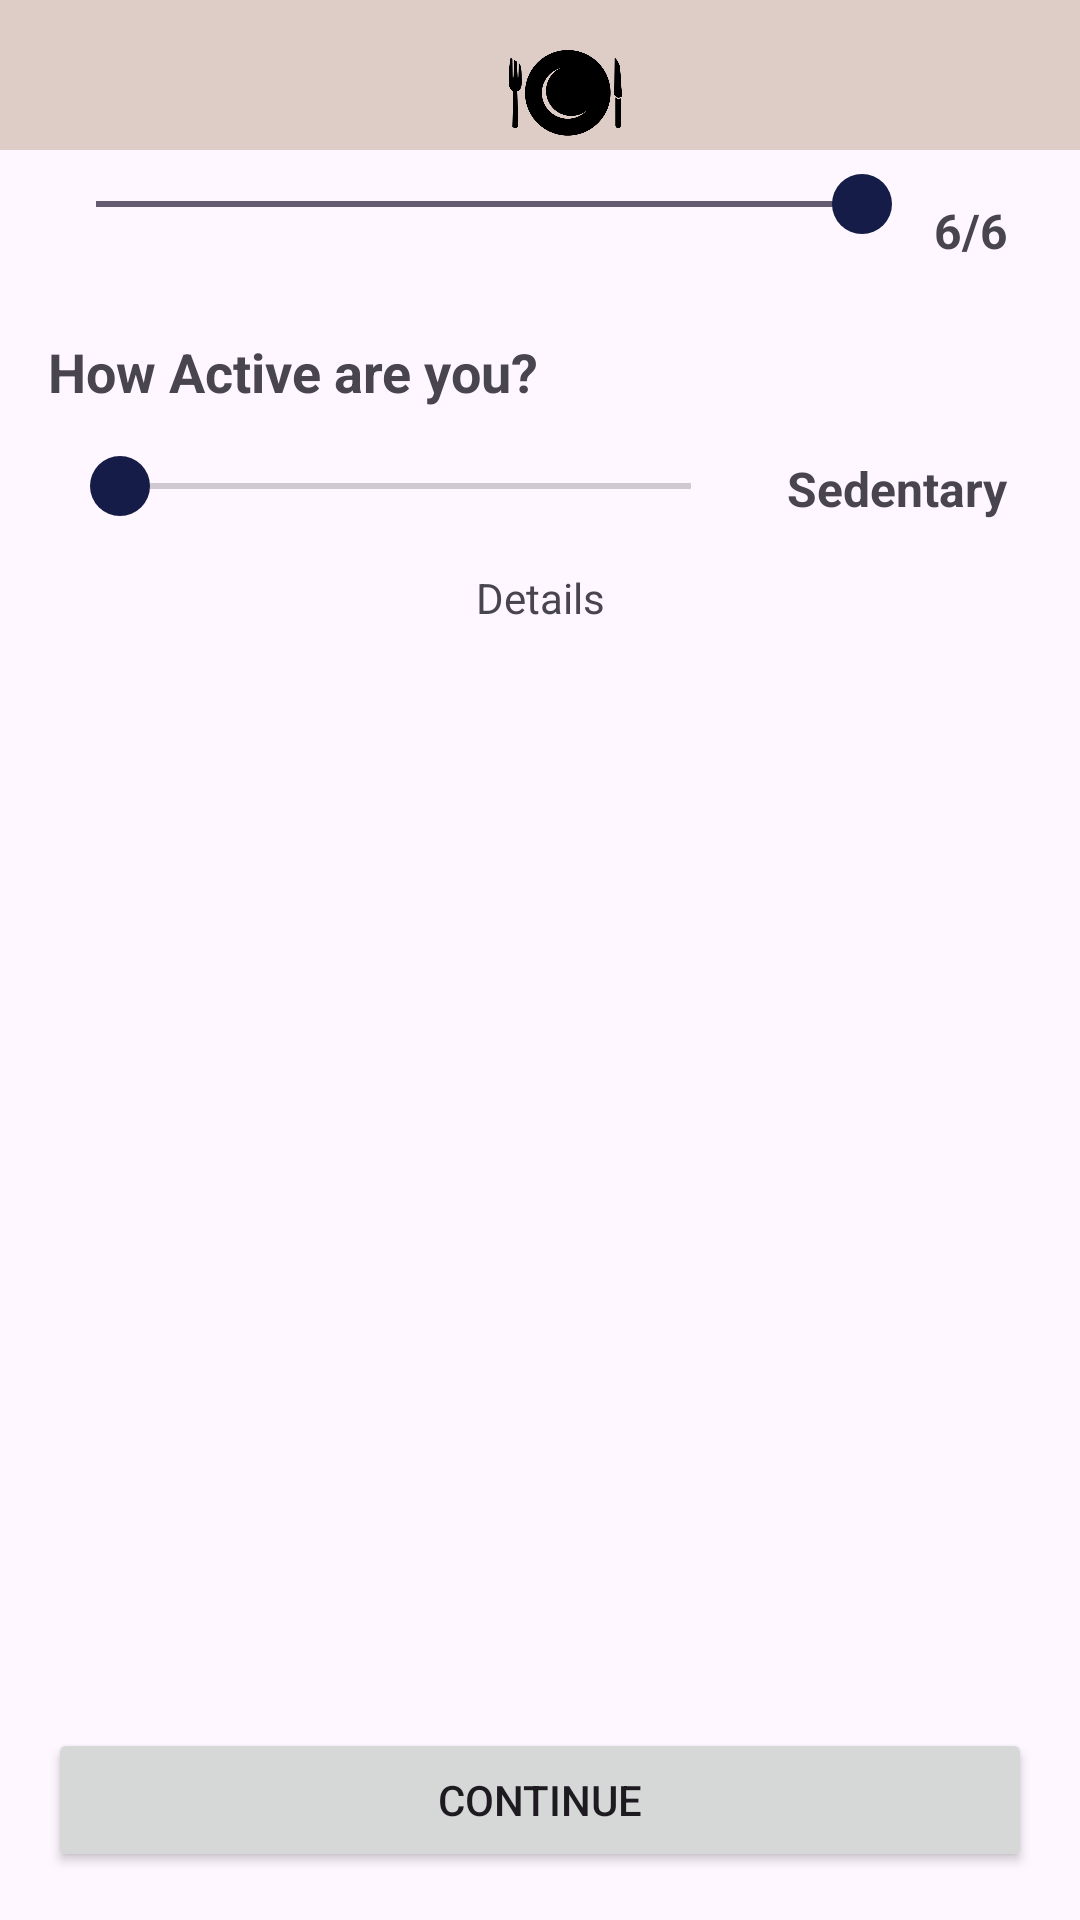

Produce the Android XML layout that renders to this screen, including the resource entries it uses.
<!-- AndroidManifest.xml: application theme Theme.MealPlanner -->
<!-- res/layout/activity_life_style_question.xml -->
<?xml version="1.0" encoding="utf-8"?>
<RelativeLayout
    xmlns:android="http://schemas.android.com/apk/res/android"
    android:layout_width="match_parent"
    android:layout_height="match_parent">

    
    <LinearLayout
        android:id="@+id/headerLayout"
        android:layout_width="match_parent"
        android:layout_height="50dp"
        android:orientation="horizontal"
        android:layout_alignParentTop="true"
        android:paddingTop="10dp"
        android:background="@color/second">

        
        <RelativeLayout
            android:layout_width="wrap_content"
            android:layout_height="wrap_content"
            android:layout_marginLeft="1dp">

            <ImageButton
                android:id="@+id/backButton"
                android:layout_width="wrap_content"
                android:layout_height="wrap_content"
                android:src="@drawable/icons8cancel50"
                android:background="?android:attr/selectableItemBackground"
                android:padding="8dp"
                android:layout_gravity="center_vertical"
                android:adjustViewBounds="true"
                android:scaleType="fitCenter"
                />
        </RelativeLayout>

        
        <ImageView
            android:id="@+id/titleTextView"
            android:layout_width="0dp"
            android:layout_height="wrap_content"
            android:layout_weight="1"
            android:src="@drawable/noun_meal_749510"
            android:textAlignment="center"
            android:textSize="18sp" />

    </LinearLayout>


    
    <LinearLayout
        android:id="@+id/sliderLayout"
        android:layout_width="match_parent"
        android:layout_height="wrap_content"
        android:orientation="horizontal"
        android:layout_below="@id/headerLayout"
        android:layout_marginTop="8dp"
        android:paddingStart="16dp"
        android:paddingEnd="16dp">

        

        
        <SeekBar
            android:id="@+id/slider"
            android:layout_width="0dp"
            android:layout_height="wrap_content"
            android:layout_weight="1"
            android:enabled="false"
            android:max="6"
            android:progress="6"
            android:splitTrack="false"
            android:thumb="@drawable/slider_thumb" />

        <TextView
            android:id="@+id/sliderValueTextView"
            android:layout_width="wrap_content"
            android:layout_height="wrap_content"
            android:text="6/6"
            android:textSize="16sp"
            android:textStyle="bold"
            android:padding="8dp"
            android:visibility="visible" />
    </LinearLayout>


    

    
    <TextView
        android:id="@+id/activityLevelQuestionTextView"
        android:layout_width="wrap_content"
        android:layout_height="wrap_content"
        android:layout_below="@id/sliderLayout"
        android:text="How Active are you?"
        android:textSize="18sp"
        android:textStyle="bold"
        android:layout_marginStart="16dp"
        android:layout_marginTop="16dp" />

    
    <LinearLayout
        android:id="@+id/activityLevelSliderLayout"
        android:layout_width="match_parent"
        android:layout_height="wrap_content"
        android:orientation="horizontal"
        android:layout_below="@id/activityLevelQuestionTextView"
        android:layout_marginTop="8dp"
        android:paddingStart="16dp"
        android:paddingEnd="16dp">

        
        <SeekBar
            android:id="@+id/activityLevelSlider"
            android:layout_width="0dp"
            android:layout_height="wrap_content"
            android:layout_weight="1"
            android:max="4"
            android:splitTrack="false"
            android:thumb="@drawable/slider_thumb"
            android:progress="0"
            android:enabled="true"
            android:layout_marginEnd="8dp"
            android:layout_marginRight="8dp"
            android:layout_marginTop="8dp"
            android:layout_marginBottom="8dp"
            android:layout_marginStart="8dp"
            android:layout_marginLeft="8dp" />

        
        <TextView
            android:id="@+id/activityLevelValueTextView"
            android:layout_width="wrap_content"
            android:layout_height="wrap_content"
            android:text="Sedentary"
            android:textSize="16sp"
            android:textStyle="bold"
            android:padding="8dp"
            android:visibility="visible" />
    </LinearLayout>

    <TextView
        android:id="@+id/activityLevelDetailTextView"
        android:layout_width="match_parent"
        android:layout_height="wrap_content"
        android:layout_below="@id/activityLevelSliderLayout"
        android:text="Details"
        android:lines="4"
        android:textAlignment="center"
        android:layout_marginTop="8dp"
        />

    <ImageView
        android:id="@+id/activityLevelImageView"
        android:layout_width="wrap_content"
        android:layout_height="wrap_content"
        android:layout_below="@+id/activityLevelDetailTextView"/>




    
    <Button
        android:id="@+id/btnContinue"
        android:layout_width="match_parent"
        android:layout_height="wrap_content"
        android:text="Continue"
        android:layout_alignParentBottom="true"
        android:layout_marginStart="16dp"
        android:layout_marginEnd="16dp"
        android:layout_marginBottom="16dp"
        />

</RelativeLayout>
<!-- resources referenced by this layout -->
<resources>
  <color name="second">#DDCDC6</color>
  <!-- drawable noun_meal_749510: png bitmap (drawable, 17133 bytes) -->
  <!-- drawable slider_thumb (drawable) -->
  <shape xmlns:android="http://schemas.android.com/apk/res/android"
      android:shape="oval">
      <solid android:color="@color/primary" />
      <size
          android:width="20dp"
          android:height="20dp" />
  </shape>
  <style name="Theme.MealPlanner" parent="Base.Theme.MealPlanner" />
  <color name="primary">#151C47</color>
  <style name="Base.Theme.MealPlanner" parent="Theme.Material3.DayNight.NoActionBar">
          
          <item name="colorPrimary">@color/primary</item>
      </style>
</resources>
